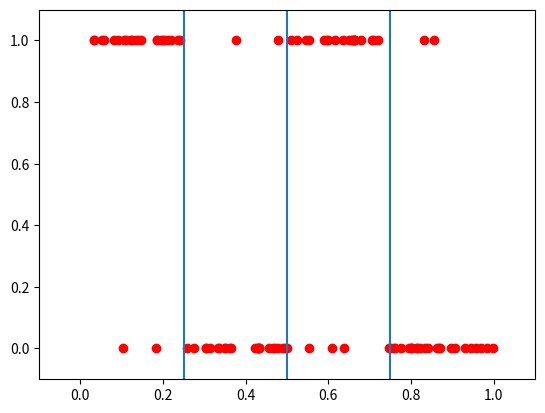

The matplotlib source for this figure: (Note: this script raises an exception after producing the figure.)
import random
import numpy as np
import matplotlib.pyplot as plt
import matplotlib as mpl
from numpy import *


def generate_m_pairs(m):
    points = []

    for i in range(m):
        points.append(generate_pair())

    return points


'''
draw a pair of points x,y according to the required distribution
'''
def generate_pair():
    x = generate_x()
    y = generate_y_given_x(x)
    return x, y


'''
X is distributed uniformally on [0,1]
'''
def generate_x():

    return random.uniform(0,1)


''' 
Y is distributed: 
0.8 if x in [0, 0.25] or x in [0.5, 0.75]
0.1 if x in [0.25, 0.5] or x in [0.75, 1]
'''
def generate_y_given_x(x):

    # a temporary number used to decide which value to give y
    p = random.uniform(0, 1)

    if (0 <= x and x <= 0.25) or ( 0.5 <= x and x <= 0.75):
        if p <= 0.8:
            y = 1
        else:
            y = 0
    else:
        if p <= 0.1:
            y = 1
        else:
            y = 0
    return y



'''
returns X and Y sorted by Xs value
'''
def X_Y_from_points(points):
    # sort by Xs
    sorted_points = sorted(points, key=lambda tup: tup[0])
    X = [point[0] for point in sorted_points]
    Y = [point[1] for point in sorted_points]
    return X, Y


'''
the ERM from the course site:
'''
def find_best_interval(xs, ys, k):
    assert all(array(xs) == array(sorted(xs))), "xs must be sorted!"

    xs = array(xs)
    ys = array(ys)
    m = len(xs)
    P = [[None for j in range(k + 1)] for i in range(m + 1)]
    E = zeros((m + 1, k + 1), dtype=int)

    # Calculate the cumulative sum of ys, to be used later
    cy = concatenate([[0], cumsum(ys)])

    # Initialize boundaries:
    # The error of no intervals, for the first i points
    E[:m + 1, 0] = cy

    # The minimal error of j intervals on 0 points - always 0. No update needed.

    # Fill middle
    for i in range(1, m + 1):
        for j in range(1, k + 1):
            # The minimal error of j intervals on the first i points:

            # Exhaust all the options for the last interval. Each interval boundary is marked as either
            # 0 (Before first point), 1 (after first point, before second), ..., m (after last point)
            options = []
            for l in range(0, i + 1):
                next_errors = E[l, j - 1] + (cy[i] - cy[l]) + concatenate(
                    [[0], cumsum((-1) ** (ys[arange(l, i)] == 1))])
                min_error = argmin(next_errors)
                options.append((next_errors[min_error], (l, arange(l, i + 1)[min_error])))

            E[i, j], P[i][j] = min(options)

    # Extract best interval set and its error count
    best = []
    cur = P[m][k]
    for i in range(k, 0, -1):
        best.append(cur)
        cur = P[cur[0]][i - 1]
        if cur == None:
            break
    best = sorted(best)
    besterror = E[m, k]

    # Convert interval boundaries to numbers in [0,1]
    exs = concatenate([[0], xs, [1]])
    representatives = (exs[1:] + exs[:-1]) / 2.0
    intervals = [(representatives[l], representatives[u]) for l, u in best]

    return intervals, besterror



'''
(a)

receives an array of (x,y)
and plots!
'''
def plot_points(points):
    X, Y = X_Y_from_points(points)

    plt.plot(X, Y, 'ro')
    plt.axis([-0.1, 1.1, -0.1, 1.1])
    plt.axvline(x=0.25)
    plt.axvline(x=0.5)
    plt.axvline(x=0.75)

    #plot segmemts:
    intervals, best_error = find_best_interval(X, Y, 2)

    for interval in intervals:
        current_color = np.random.rand(3,1)
        plt.axvline(x=interval[0], c=current_color, linewidth=5)
        plt.axvline(x=interval[1], c=current_color, linewidth=5)
        # plt.plot(interval, [0.5,0.5], 'm', linewidth=10, c=current_color)

    plt.show()


'''
WRITE THIS IN LATEX!!!

(b)
The best hypothesis gives:
    x in [0, 0.25] or x in [0.5, 0.75] -> 1
    x in [0.25, 0.5] or x in [0.75, 1] -> 0
'''


'''
calculates the true error for the distribution in the exercise
given a hypothesis (as a set of intervals)

the algorithm:
1. split all segments that cross 0.25, 0.5, 0.75
2. sum segments length of each type:
    a. [0, 0.25] or x in [0.5, 0.75]: these are 0.8 chance to be 1 segmemts
    b. [0.25, 0.5] or x in [0.75, 1]: these are 0.1 chance to be 1 segments

3. sum: (error chance per each segment type * segment length)
    note: the segment length is also the chance of a point to be in the segment 
    (since X is uniformally distributed and the whole domain's length is 1)  
'''
def true_error(intervals):

    # 1. split all segments that cross 0.25, 0.5, 0.75
    crossing_intervals = [interval for interval in intervals if is_crossing(interval)]
    non_crossing_intervals = [interval for interval in intervals if not is_crossing(interval)]

    for interval in crossing_intervals:
        non_crossing_intervals.extend(split_crossing_interval(interval))

    # 2. sum segments length by type
    total_08_intervals_length = total_01_intervals_length = 0
    for interval in intervals:
        current_interval_length = interval[1] - interval[0]
        if (interval[0] >= 0 and interval[1] <= 0.25) or (interval[0] >= 0.5 and interval[1] <= 0.75):
            total_08_intervals_length += current_interval_length
        else:
            total_01_intervals_length += current_interval_length

    # sum error over segment types:
    error = 0
    error += 0.2 * total_08_intervals_length
    error += 0.8 * (0.5 - total_08_intervals_length)
    error += 0.9 * total_01_intervals_length
    error += 0.1 * (0.5 - total_01_intervals_length)

    return error


def is_crossing(interval):
    return interval_crosses_x(interval, 0.25) or interval_crosses_x(interval, 0.5) or interval_crosses_x(interval, 0.75)


def interval_crosses_x(interval, x):
    return interval[0] <= x <= interval[1]


def split_crossing_interval(interval):
    if interval_crosses_x(interval, 0.25):
        return [(interval[0], 0.25), (0.25, interval[1])]
    elif interval_crosses_x(interval, 0.5):
        return [(interval[0], 0.5), (0.5, interval[1])]
    else:
        return [(interval[0], 0.75), (0.75, interval[1])]




plot_points(generate_m_pairs(100))
